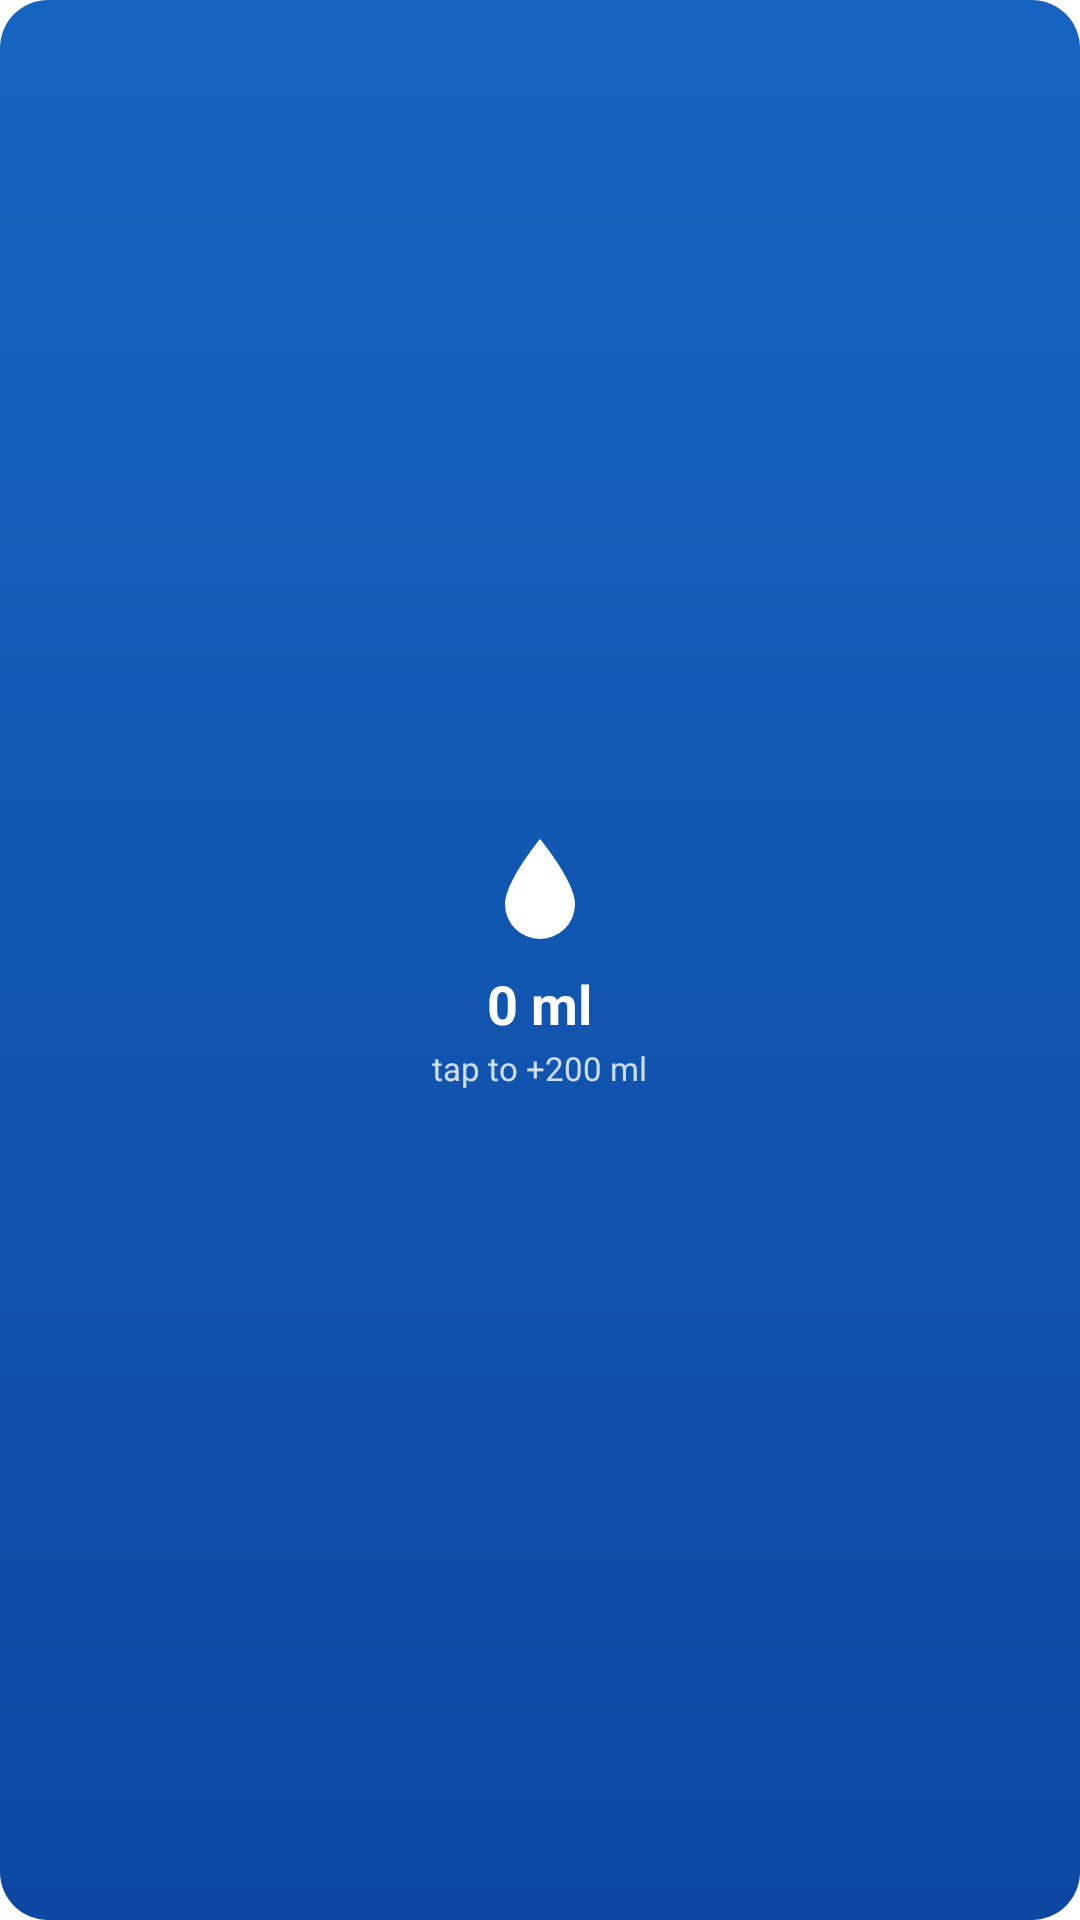

Here is an Android app screen rendered from its layout file. Give the layout XML and the strings, colors and styles it references.
<!-- AndroidManifest.xml: application theme Theme.GarminWidget -->
<!-- res/layout/widget_hydration.xml -->
<?xml version="1.0" encoding="utf-8"?>
<LinearLayout xmlns:android="http://schemas.android.com/apk/res/android"
    android:id="@+id/widgetRoot"
    android:layout_width="match_parent"
    android:layout_height="match_parent"
    android:background="@drawable/widget_background"
    android:gravity="center"
    android:orientation="vertical"
    android:padding="12dp">

    
    <ImageView
        android:id="@+id/ivWaterDrop"
        android:layout_width="40dp"
        android:layout_height="40dp"
        android:src="@drawable/ic_water_drop"
        android:contentDescription="@string/water_drop_desc" />

    
    <TextView
        android:id="@+id/tvTotal"
        android:layout_width="wrap_content"
        android:layout_height="wrap_content"
        android:layout_marginTop="6dp"
        android:text="0 ml"
        android:textColor="#FFFFFF"
        android:textSize="18sp"
        android:textStyle="bold" />

    
    <TextView
        android:layout_width="wrap_content"
        android:layout_height="wrap_content"
        android:layout_marginTop="2dp"
        android:text="@string/tap_to_log"
        android:textColor="#CCFFFFFF"
        android:textSize="11sp" />

</LinearLayout>
<!-- resources referenced by this layout -->
<resources>
  <!-- drawable ic_water_drop (drawable) -->
  <?xml version="1.0" encoding="utf-8"?>
  <vector xmlns:android="http://schemas.android.com/apk/res/android"
      android:width="24dp"
      android:height="24dp"
      android:viewportWidth="24"
      android:viewportHeight="24">
  
      <path
          android:fillColor="#FFFFFF"
          android:pathData="M12,2 C12,2 5,10.5 5,15 A7,7 0 0 0 19,15 C19,10.5 12,2 12,2 Z" />
  
  </vector>
  <!-- drawable widget_background (drawable) -->
  <?xml version="1.0" encoding="utf-8"?>
  <shape xmlns:android="http://schemas.android.com/apk/res/android"
      android:shape="rectangle">
  
      <gradient
          android:startColor="#1565C0"
          android:endColor="#0D47A1"
          android:angle="270"
          android:type="linear" />
  
      <corners android:radius="16dp" />
  
  </shape>
  <string name="tap_to_log">tap to +200 ml</string>
  <string name="water_drop_desc">Water drop icon</string>
  <style name="Theme.GarminWidget" parent="Theme.AppCompat.Light.DarkActionBar">
          <item name="colorPrimary">#1565C0</item>
          <item name="colorPrimaryDark">#0D47A1</item>
          <item name="colorAccent">#42A5F5</item>
          <item name="android:windowBackground">@color/white</item>
      </style>
  <color name="white">#FFFFFF</color>
</resources>
